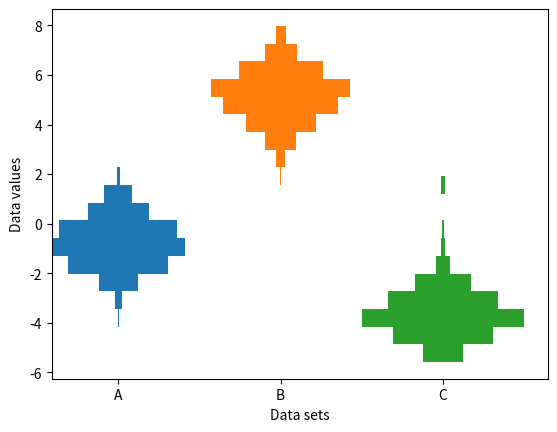

This chart was generated by the following Python code:
"""
=========================================================
matplotlib中没有Wilkinson点图示例，并排多重直方图效果相同
=========================================================

这原本是一个multiple histograms side by side的示例，我在其
基础上添加了部分中文注释提高可读性。

=======================================================
Demo of how to produce multiple histograms side by side
=======================================================

This example plots horizontal histograms of different samples along
a categorical x-axis. Additionally, the histograms are plotted to
be symmetrical about their x-position, thus making them very similar
to violin plots.

To make this highly specialized plot, we can't use the standard ``hist``
method. Instead we use ``barh`` to draw the horizontal bars directly. The
vertical positions and lengths of the bars are computed via the
``np.histogram`` function. The histograms for all the samples are
computed using the same range (min and max values) and number of bins,
so that the bins for each sample are in the same vertical positions.

Selecting different bin counts and sizes can significantly affect the
shape of a histogram. The Astropy docs have a great section on how to
select these parameters:
http://docs.astropy.org/en/stable/visualization/histogram.html
"""

import numpy as np
import matplotlib.pyplot as plt

np.random.seed(0)
number_of_bins = 20

# An example of three data sets to compare
# 下面产生测试数据，分为三种A、B、C
number_of_data_points = 387
labels = ["A", "B", "C"]
data_sets = [np.random.normal(0, 1, number_of_data_points),
             np.random.normal(6, 1, number_of_data_points),
             np.random.normal(-3, 1, number_of_data_points)]

# Computed quantities to aid plotting
hist_range = (np.min(data_sets), np.max(data_sets))
binned_data_sets = [
    np.histogram(d, range=hist_range, bins=number_of_bins)[0]
    for d in data_sets
# 生成柱状图
]
binned_maximums = np.max(binned_data_sets, axis=1)
# 设置x坐标，按数据集最大数目
x_locations = np.arange(0, sum(binned_maximums), np.max(binned_maximums))

# The bin_edges are the same for all of the histograms
# 每一行的下边缘位置
bin_edges = np.linspace(hist_range[0], hist_range[1], number_of_bins + 1)
# 每一行的中心位置
centers = 0.5 * (bin_edges + np.roll(bin_edges, 1))[:-1]
# 每一行的高度
heights = np.diff(bin_edges)

# Cycle through and plot each histogram
fig, ax = plt.subplots()
# zip函数将长度相同的列表相同位置上的元素组合为元组并返回新的列表
for x_loc, binned_data in zip(x_locations, binned_data_sets):
    lefts = x_loc - 0.5 * binned_data
    ax.barh(centers, binned_data, height=heights, left=lefts)

ax.set_xticks(x_locations)
ax.set_xticklabels(labels)

ax.set_ylabel("Data values")
ax.set_xlabel("Data sets")

plt.show()
